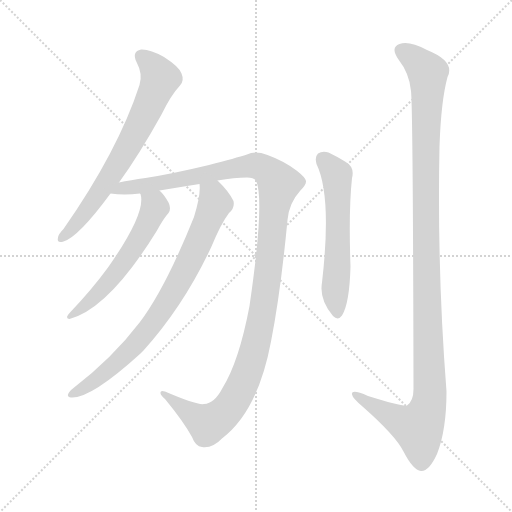
t = 0.00 s
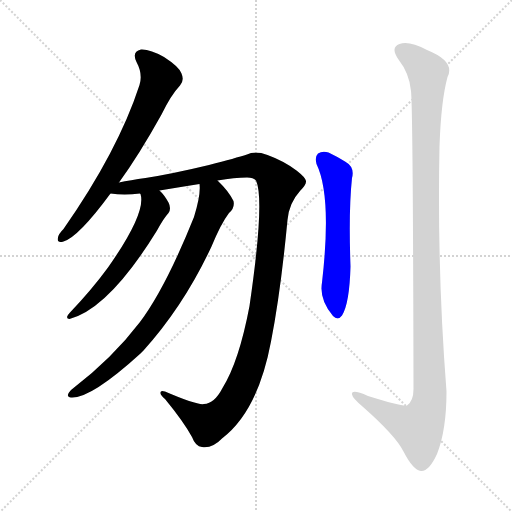
t = 4.38 s
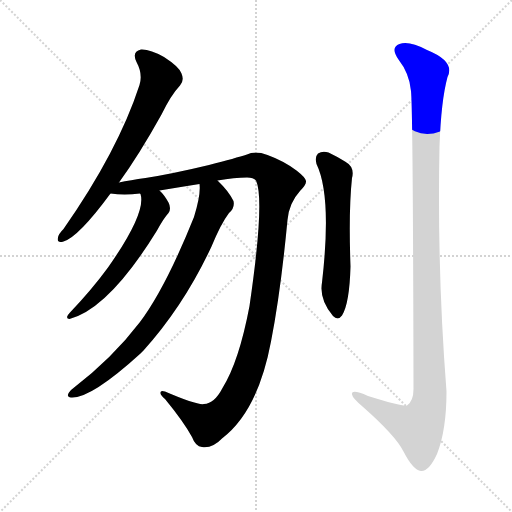
t = 4.59 s
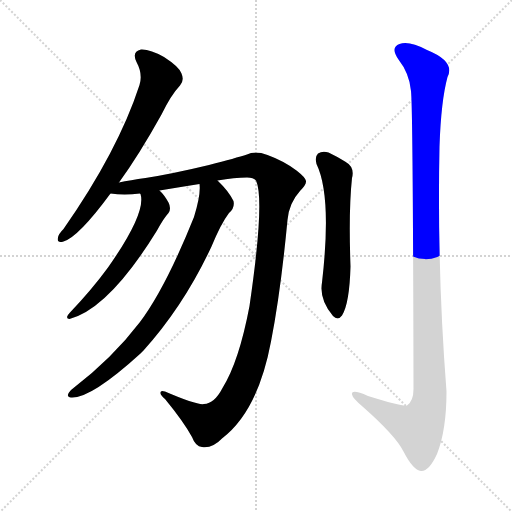
t = 4.79 s
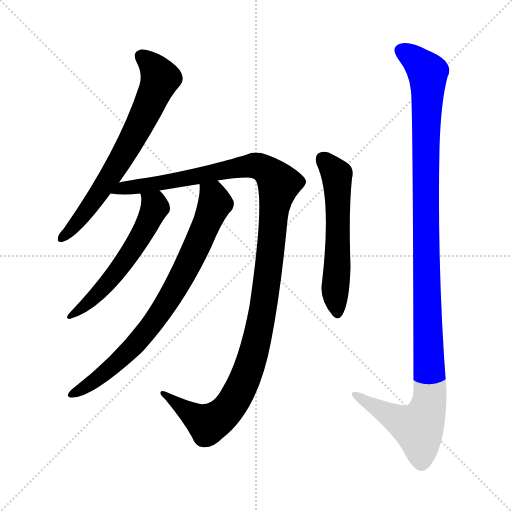
t = 4.99 s
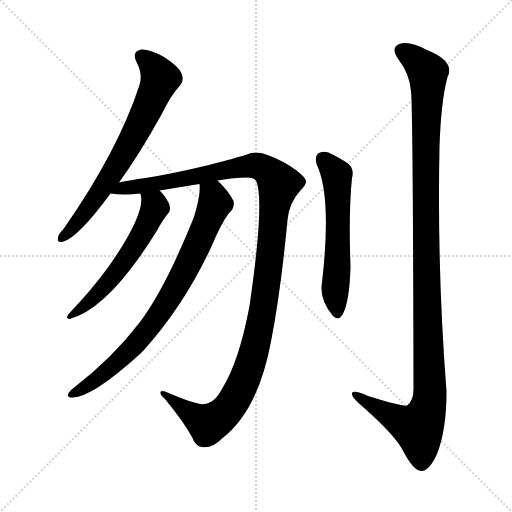
t = 5.64 s

The animated SVG that drew these frames (rendered in a browser with its animation timeline set to each time). Animation: 6 CSS @keyframes rules; one cycle of 5.63 s.

<svg version="1.1" viewBox="0 0 1024 1024" xmlns="http://www.w3.org/2000/svg">
  <g stroke="lightgray" stroke-dasharray="1,1" stroke-width="1" transform="scale(4, 4)">
    <line x1="0" y1="0" x2="256" y2="256"></line>
    <line x1="256" y1="0" x2="0" y2="256"></line>
    <line x1="128" y1="0" x2="128" y2="256"></line>
    <line x1="0" y1="128" x2="256" y2="128"></line>
  </g>
<g transform="scale(1, -1) translate(0, -900)">
   <style type="text/css">
    @keyframes keyframes0 {
      from {
       stroke: blue;
       stroke-dashoffset: 688;
       stroke-width: 128;
       }
       69% {
       animation-timing-function: step-end;
       stroke: blue;
       stroke-dashoffset: 0;
       stroke-width: 128;
       }
       to {
       stroke: black;
       stroke-width: 1024;
       }
       }
       #make-me-a-hanzi-animation-0 {
         animation: keyframes0 0.809896s both;
         animation-delay: 0.000000s;
         animation-timing-function: linear;
       }
    @keyframes keyframes1 {
      from {
       stroke: blue;
       stroke-dashoffset: 1231;
       stroke-width: 128;
       }
       80% {
       animation-timing-function: step-end;
       stroke: blue;
       stroke-dashoffset: 0;
       stroke-width: 128;
       }
       to {
       stroke: black;
       stroke-width: 1024;
       }
       }
       #make-me-a-hanzi-animation-1 {
         animation: keyframes1 1.251790s both;
         animation-delay: 0.809896s;
         animation-timing-function: linear;
       }
    @keyframes keyframes2 {
      from {
       stroke: blue;
       stroke-dashoffset: 569;
       stroke-width: 128;
       }
       65% {
       animation-timing-function: step-end;
       stroke: blue;
       stroke-dashoffset: 0;
       stroke-width: 128;
       }
       to {
       stroke: black;
       stroke-width: 1024;
       }
       }
       #make-me-a-hanzi-animation-2 {
         animation: keyframes2 0.713053s both;
         animation-delay: 2.061686s;
         animation-timing-function: linear;
       }
    @keyframes keyframes3 {
      from {
       stroke: blue;
       stroke-dashoffset: 786;
       stroke-width: 128;
       }
       72% {
       animation-timing-function: step-end;
       stroke: blue;
       stroke-dashoffset: 0;
       stroke-width: 128;
       }
       to {
       stroke: black;
       stroke-width: 1024;
       }
       }
       #make-me-a-hanzi-animation-3 {
         animation: keyframes3 0.889648s both;
         animation-delay: 2.774740s;
         animation-timing-function: linear;
       }
    @keyframes keyframes4 {
      from {
       stroke: blue;
       stroke-dashoffset: 576;
       stroke-width: 128;
       }
       65% {
       animation-timing-function: step-end;
       stroke: blue;
       stroke-dashoffset: 0;
       stroke-width: 128;
       }
       to {
       stroke: black;
       stroke-width: 1024;
       }
       }
       #make-me-a-hanzi-animation-4 {
         animation: keyframes4 0.718750s both;
         animation-delay: 3.664388s;
         animation-timing-function: linear;
       }
    @keyframes keyframes5 {
      from {
       stroke: blue;
       stroke-dashoffset: 1178;
       stroke-width: 128;
       }
       79% {
       animation-timing-function: step-end;
       stroke: blue;
       stroke-dashoffset: 0;
       stroke-width: 128;
       }
       to {
       stroke: black;
       stroke-width: 1024;
       }
       }
       #make-me-a-hanzi-animation-5 {
         animation: keyframes5 1.208659s both;
         animation-delay: 4.383138s;
         animation-timing-function: linear;
       }
</style>
<path d="M 238.0 535.0 Q 278.0 590.0 323.0 671.0 Q 342.0 710.0 360.0 729.0 Q 369.0 739.0 363.0 753.0 Q 359.0 766.0 328.0 786.0 Q 300.0 802.0 282.0 801.0 Q 263.0 797.0 273.0 776.0 Q 286.0 752.0 279.0 730.0 Q 236.0 598.0 127.0 442.0 Q 117.0 432.0 116.0 425.0 Q 113.0 413.0 127.0 417.0 Q 157.0 426.0 221.0 513.0 L 238.0 535.0 Z" fill="lightgray"></path> 
<path d="M 435.0 539.0 Q 469.0 545.0 494.0 545.0 Q 507.0 545.0 512.0 539.0 Q 530.0 500.0 499.0 288.0 Q 478.0 177.0 445.0 124.0 Q 429.0 93.0 408.0 92.0 Q 395.0 89.0 330.0 117.0 Q 321.0 120.0 321.0 115.0 Q 320.0 111.0 330.0 102.0 Q 367.0 57.0 384.0 26.0 Q 391.0 7.0 404.0 6.0 Q 425.0 3.0 444.0 23.0 Q 516.0 78.0 542.0 217.0 Q 561.0 313.0 575.0 460.0 Q 578.0 494.0 600.0 518.0 Q 613.0 531.0 612.0 538.0 Q 611.0 545.0 593.0 559.0 Q 568.0 578.0 535.0 590.0 Q 510.0 599.0 494.0 591.0 Q 472.0 584.0 418.0 570.0 Q 343.0 552.0 291.0 544.0 Q 261.0 540.0 238.0 535.0 C 209.0 529.0 191.0 515.0 221.0 513.0 Q 248.0 509.0 280.0 513.0 L 319.0 519.0 Q 361.0 526.0 399.0 532.0 L 435.0 539.0 Z" fill="lightgray"></path> 
<path d="M 280.0 513.0 L 281.0 512.0 Q 293.0 475.0 216.0 365.0 Q 183.0 320.0 140.0 275.0 Q 136.0 271.0 134.0 266.0 Q 134.0 262.0 139.0 262.0 Q 218.0 283.0 314.0 439.0 Q 327.0 463.0 337.0 474.0 Q 343.0 483.0 337.0 495.0 Q 328.0 511.0 319.0 519.0 C 298.0 541.0 272.0 542.0 280.0 513.0 Z" fill="lightgray"></path> 
<path d="M 399.0 532.0 Q 402.0 511.0 388.0 466.0 Q 331.0 324.0 280.0 256.0 Q 225.0 184.0 147.0 124.0 Q 141.0 120.0 138.0 115.0 Q 132.0 106.0 142.0 105.0 Q 181.0 102.0 281.0 193.0 Q 284.0 196.0 287.0 199.0 Q 368.0 289.0 423.0 407.0 Q 442.0 453.0 458.0 474.0 Q 470.0 484.0 467.0 498.0 Q 458.0 517.0 435.0 539.0 C 414.0 560.0 399.0 562.0 399.0 532.0 Z" fill="lightgray"></path> 
<path d="M 633.0 572.0 Q 664.0 508.0 644.0 335.0 Q 638.0 301.0 666.0 268.0 Q 676.0 258.0 684.0 269.0 Q 699.0 293.0 701.0 367.0 Q 697.0 478.0 704.0 544.0 Q 710.0 566.0 690.0 577.0 Q 674.0 587.0 657.0 595.0 Q 645.0 599.0 636.0 593.0 Q 629.0 586.0 633.0 572.0 Z" fill="lightgray"></path> 
<path d="M 822.0 718.0 Q 826.0 681.0 827.0 122.0 Q 827.0 98.0 814.0 89.0 Q 807.0 86.0 736.0 108.0 Q 702.0 123.0 704.0 111.0 Q 705.0 104.0 725.0 87.0 Q 791.0 29.0 807.0 -3.0 Q 826.0 -40.0 842.0 -42.0 Q 858.0 -43.0 874.0 -8.0 Q 893.0 40.0 893.0 117.0 Q 874.0 361.0 879.0 607.0 Q 882.0 698.0 895.0 746.0 Q 911.0 777.0 854.0 800.0 Q 818.0 819.0 799.0 812.0 Q 780.0 805.0 797.0 781.0 Q 819.0 753.0 822.0 718.0 Z" fill="lightgray"></path> 
      <clipPath id="make-me-a-hanzi-clip-0">
      <path d="M 238.0 535.0 Q 278.0 590.0 323.0 671.0 Q 342.0 710.0 360.0 729.0 Q 369.0 739.0 363.0 753.0 Q 359.0 766.0 328.0 786.0 Q 300.0 802.0 282.0 801.0 Q 263.0 797.0 273.0 776.0 Q 286.0 752.0 279.0 730.0 Q 236.0 598.0 127.0 442.0 Q 117.0 432.0 116.0 425.0 Q 113.0 413.0 127.0 417.0 Q 157.0 426.0 221.0 513.0 L 238.0 535.0 Z" fill="lightgray"></path>
      </clipPath>
      <path clip-path="url(#make-me-a-hanzi-clip-0)" d="M 284.0 786.0 L 300.0 774.0 L 321.0 743.0 L 313.0 723.0 L 251.0 598.0 L 200.0 515.0 L 125.0 426.0 " fill="none" id="make-me-a-hanzi-animation-0" stroke-dasharray="560 1120" stroke-linecap="round"></path>

      <clipPath id="make-me-a-hanzi-clip-1">
      <path d="M 435.0 539.0 Q 469.0 545.0 494.0 545.0 Q 507.0 545.0 512.0 539.0 Q 530.0 500.0 499.0 288.0 Q 478.0 177.0 445.0 124.0 Q 429.0 93.0 408.0 92.0 Q 395.0 89.0 330.0 117.0 Q 321.0 120.0 321.0 115.0 Q 320.0 111.0 330.0 102.0 Q 367.0 57.0 384.0 26.0 Q 391.0 7.0 404.0 6.0 Q 425.0 3.0 444.0 23.0 Q 516.0 78.0 542.0 217.0 Q 561.0 313.0 575.0 460.0 Q 578.0 494.0 600.0 518.0 Q 613.0 531.0 612.0 538.0 Q 611.0 545.0 593.0 559.0 Q 568.0 578.0 535.0 590.0 Q 510.0 599.0 494.0 591.0 Q 472.0 584.0 418.0 570.0 Q 343.0 552.0 291.0 544.0 Q 261.0 540.0 238.0 535.0 C 209.0 529.0 191.0 515.0 221.0 513.0 Q 248.0 509.0 280.0 513.0 L 319.0 519.0 Q 361.0 526.0 399.0 532.0 L 435.0 539.0 Z" fill="lightgray"></path>
      </clipPath>
      <path clip-path="url(#make-me-a-hanzi-clip-1)" d="M 228.0 516.0 L 246.0 524.0 L 507.0 569.0 L 531.0 561.0 L 556.0 535.0 L 526.0 279.0 L 503.0 178.0 L 473.0 107.0 L 451.0 76.0 L 415.0 52.0 L 342.0 100.0 L 339.0 110.0 L 327.0 110.0 " fill="none" id="make-me-a-hanzi-animation-1" stroke-dasharray="1103 2206" stroke-linecap="round"></path>

      <clipPath id="make-me-a-hanzi-clip-2">
      <path d="M 280.0 513.0 L 281.0 512.0 Q 293.0 475.0 216.0 365.0 Q 183.0 320.0 140.0 275.0 Q 136.0 271.0 134.0 266.0 Q 134.0 262.0 139.0 262.0 Q 218.0 283.0 314.0 439.0 Q 327.0 463.0 337.0 474.0 Q 343.0 483.0 337.0 495.0 Q 328.0 511.0 319.0 519.0 C 298.0 541.0 272.0 542.0 280.0 513.0 Z" fill="lightgray"></path>
      </clipPath>
      <path clip-path="url(#make-me-a-hanzi-clip-2)" d="M 288.0 510.0 L 310.0 486.0 L 279.0 422.0 L 216.0 334.0 L 169.0 287.0 L 140.0 268.0 " fill="none" id="make-me-a-hanzi-animation-2" stroke-dasharray="441 882" stroke-linecap="round"></path>

      <clipPath id="make-me-a-hanzi-clip-3">
      <path d="M 399.0 532.0 Q 402.0 511.0 388.0 466.0 Q 331.0 324.0 280.0 256.0 Q 225.0 184.0 147.0 124.0 Q 141.0 120.0 138.0 115.0 Q 132.0 106.0 142.0 105.0 Q 181.0 102.0 281.0 193.0 Q 284.0 196.0 287.0 199.0 Q 368.0 289.0 423.0 407.0 Q 442.0 453.0 458.0 474.0 Q 470.0 484.0 467.0 498.0 Q 458.0 517.0 435.0 539.0 C 414.0 560.0 399.0 562.0 399.0 532.0 Z" fill="lightgray"></path>
      </clipPath>
      <path clip-path="url(#make-me-a-hanzi-clip-3)" d="M 406.0 528.0 L 426.0 510.0 L 430.0 494.0 L 389.0 397.0 L 338.0 302.0 L 296.0 241.0 L 244.0 183.0 L 146.0 112.0 " fill="none" id="make-me-a-hanzi-animation-3" stroke-dasharray="658 1316" stroke-linecap="round"></path>

      <clipPath id="make-me-a-hanzi-clip-4">
      <path d="M 633.0 572.0 Q 664.0 508.0 644.0 335.0 Q 638.0 301.0 666.0 268.0 Q 676.0 258.0 684.0 269.0 Q 699.0 293.0 701.0 367.0 Q 697.0 478.0 704.0 544.0 Q 710.0 566.0 690.0 577.0 Q 674.0 587.0 657.0 595.0 Q 645.0 599.0 636.0 593.0 Q 629.0 586.0 633.0 572.0 Z" fill="lightgray"></path>
      </clipPath>
      <path clip-path="url(#make-me-a-hanzi-clip-4)" d="M 645.0 583.0 L 673.0 551.0 L 674.0 541.0 L 670.0 318.0 L 675.0 274.0 " fill="none" id="make-me-a-hanzi-animation-4" stroke-dasharray="448 896" stroke-linecap="round"></path>

      <clipPath id="make-me-a-hanzi-clip-5">
      <path d="M 822.0 718.0 Q 826.0 681.0 827.0 122.0 Q 827.0 98.0 814.0 89.0 Q 807.0 86.0 736.0 108.0 Q 702.0 123.0 704.0 111.0 Q 705.0 104.0 725.0 87.0 Q 791.0 29.0 807.0 -3.0 Q 826.0 -40.0 842.0 -42.0 Q 858.0 -43.0 874.0 -8.0 Q 893.0 40.0 893.0 117.0 Q 874.0 361.0 879.0 607.0 Q 882.0 698.0 895.0 746.0 Q 911.0 777.0 854.0 800.0 Q 818.0 819.0 799.0 812.0 Q 780.0 805.0 797.0 781.0 Q 819.0 753.0 822.0 718.0 Z" fill="lightgray"></path>
      </clipPath>
      <path clip-path="url(#make-me-a-hanzi-clip-5)" d="M 806.0 796.0 L 856.0 755.0 L 851.0 433.0 L 860.0 108.0 L 853.0 75.0 L 837.0 44.0 L 794.0 61.0 L 712.0 110.0 " fill="none" id="make-me-a-hanzi-animation-5" stroke-dasharray="1050 2100" stroke-linecap="round"></path>

</g>
</svg>
